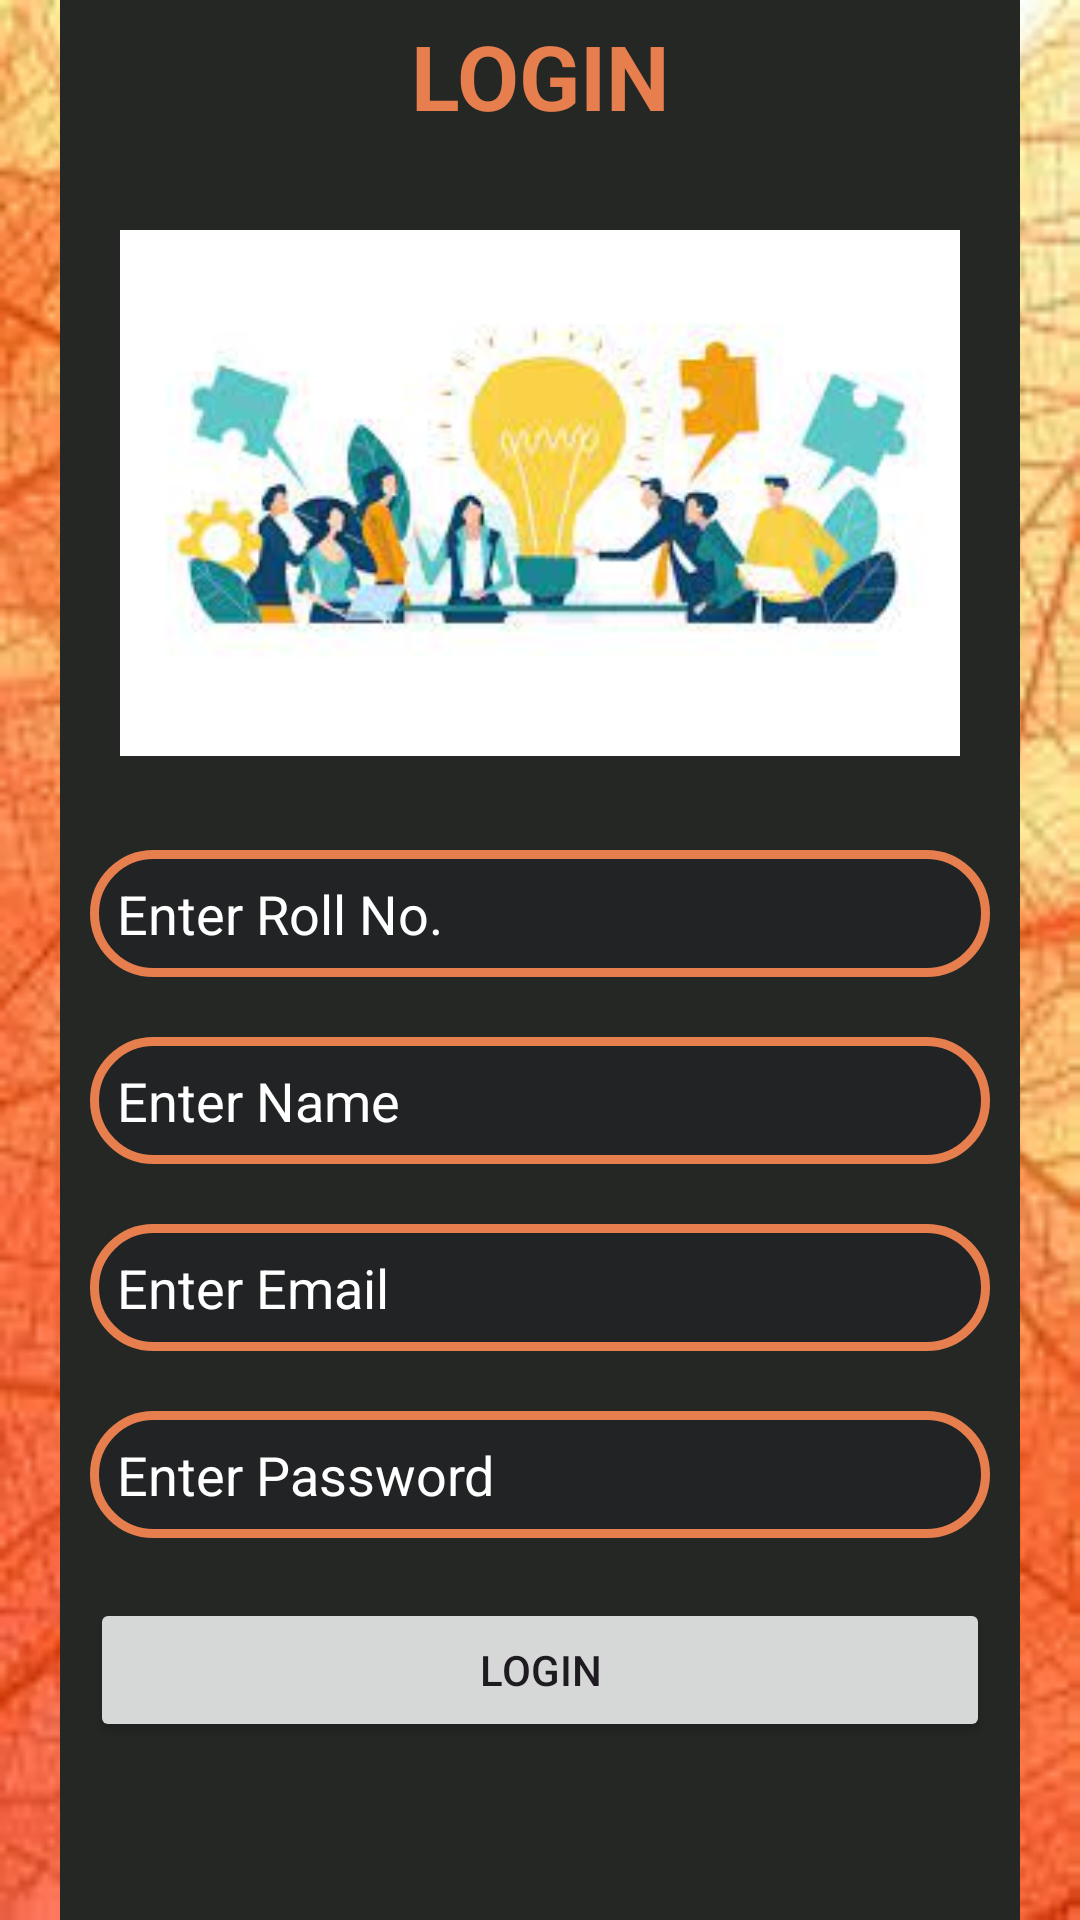

Android layout source for this screen:
<!-- AndroidManifest.xml: application theme Theme.CollegeProject -->
<!-- res/layout/activity_login.xml -->
<?xml version="1.0" encoding="utf-8"?>
    <RelativeLayout
    xmlns:android="http://schemas.android.com/apk/res/android"
    xmlns:app="http://schemas.android.com/apk/res-auto"
    xmlns:tools="http://schemas.android.com/tools"
    android:layout_width="match_parent"
    android:background="@drawable/loginn"
    android:layout_height="match_parent"
    tools:context=".activity.Login_Activity"
        android:orientation="vertical">


<LinearLayout
    android:layout_width="wrap_content"
    android:layout_centerInParent="true"
    android:layout_height="wrap_content">

    <include
        layout="@layout/login_layout"
        android:id="@+id/loginl1"
        />


</LinearLayout>



    </RelativeLayout>
<!-- res/layout/login_layout.xml (included above) -->
<?xml version="1.0" encoding="utf-8"?>
<LinearLayout
    xmlns:android="http://schemas.android.com/apk/res/android"
    android:layout_width="wrap_content"
    android:orientation="vertical"
    android:background="#242724"
    android:layout_gravity="center"
    android:layout_height="650dp">


    <TextView
        android:text="LOGIN"
        android:layout_margin="10dp"
        android:textColor="@color/maincolor"
        android:textAlignment="center"
        android:textStyle="bold"
        android:textSize="30sp"
        android:layout_width="match_parent"
        android:layout_height="wrap_content"

        />
    <ImageView
        android:padding="10dp"
        android:layout_margin="10dp"
        android:src="@drawable/frnds"
        android:layout_width="300dp"
        android:layout_height="wrap_content"
        />

    <ProgressBar
        android:layout_width="match_parent"
        android:layout_height="wrap_content"
        android:id="@+id/loginprogress"
        style="@style/Widget.AppCompat.ProgressBar"
        android:visibility="gone"
        />


    <EditText
        android:layout_margin="10dp"
        android:paddingBottom="5dp"
        android:textColor="@color/white"
        android:textColorHint="@color/white"
        android:padding="9dp"
        android:background="@drawable/edit_textback"
        android:id="@+id/lroolno"
        android:layout_width="match_parent"
        android:layout_height="wrap_content"
        android:hint="Enter Roll No." />



    <EditText
        android:textColorHint="@color/white"
        android:padding="9dp"
        android:layout_margin="10dp"

        android:textColor="@color/white"
        android:paddingBottom="5dp"
        android:background="@drawable/edit_textback"
        android:id="@+id/lname"
        android:layout_width="match_parent"
        android:layout_height="wrap_content"
        android:hint="Enter Name" />



    <EditText
        android:textColorHint="@color/white"
        android:layout_margin="10dp"
        android:paddingBottom="5dp"
        android:padding="9dp"
        android:background="@drawable/edit_textback"
        android:id="@+id/lemail"
        android:layout_width="match_parent"

        android:textColor="@color/white"
        android:layout_height="wrap_content"
        android:inputType="textEmailAddress"
        android:hint="Enter Email" />

    <EditText
        android:textColorHint="@color/white"
        android:padding="9dp"
        android:layout_margin="10dp"
        android:paddingBottom="5dp"

        android:textColor="@color/white"
        android:background="@drawable/edit_textback"
        android:id="@+id/lpass"
        android:layout_width="match_parent"
        android:layout_height="wrap_content"
        android:inputType="textPassword"
        android:hint="Enter Password" />

    <Button
        android:layout_margin="10dp"
        android:id="@+id/loginButton"
        android:layout_width="match_parent"
        android:layout_height="wrap_content"
        android:text="Login" />

</LinearLayout>
<!-- resources referenced by this layout -->
<resources>
  <color name="maincolor">#E67E4E</color>
  <color name="white">#FFFFFFFF</color>
  <!-- drawable edit_textback (drawable) -->
  <?xml version="1.0" encoding="utf-8"?>
  <shape android:shape="rectangle" xmlns:android="http://schemas.android.com/apk/res/android">
  
      <gradient
  android:startColor="#212325"
          android:endColor="#212325"
          />
  
      <stroke
  android:color="@color/maincolor"
          android:width="3dp"
          />
      <corners
  android:radius="30dp"
          />
  
  </shape>
  <!-- drawable frnds: jpg bitmap (drawable, 7038 bytes) -->
  <!-- drawable loginn: png bitmap (drawable, 11198 bytes) -->
  <style name="Theme.CollegeProject" parent="Base.Theme.CollegeProject" />
  <style name="Base.Theme.CollegeProject" parent="Theme.Material3.DayNight.NoActionBar">
          
          <item name="colorPrimary">#D38B6E</item>
          <item name="colorPrimaryDark">#DF8055</item>
          <item name="colorAccent">#4C3124</item>
          
      </style>
</resources>
